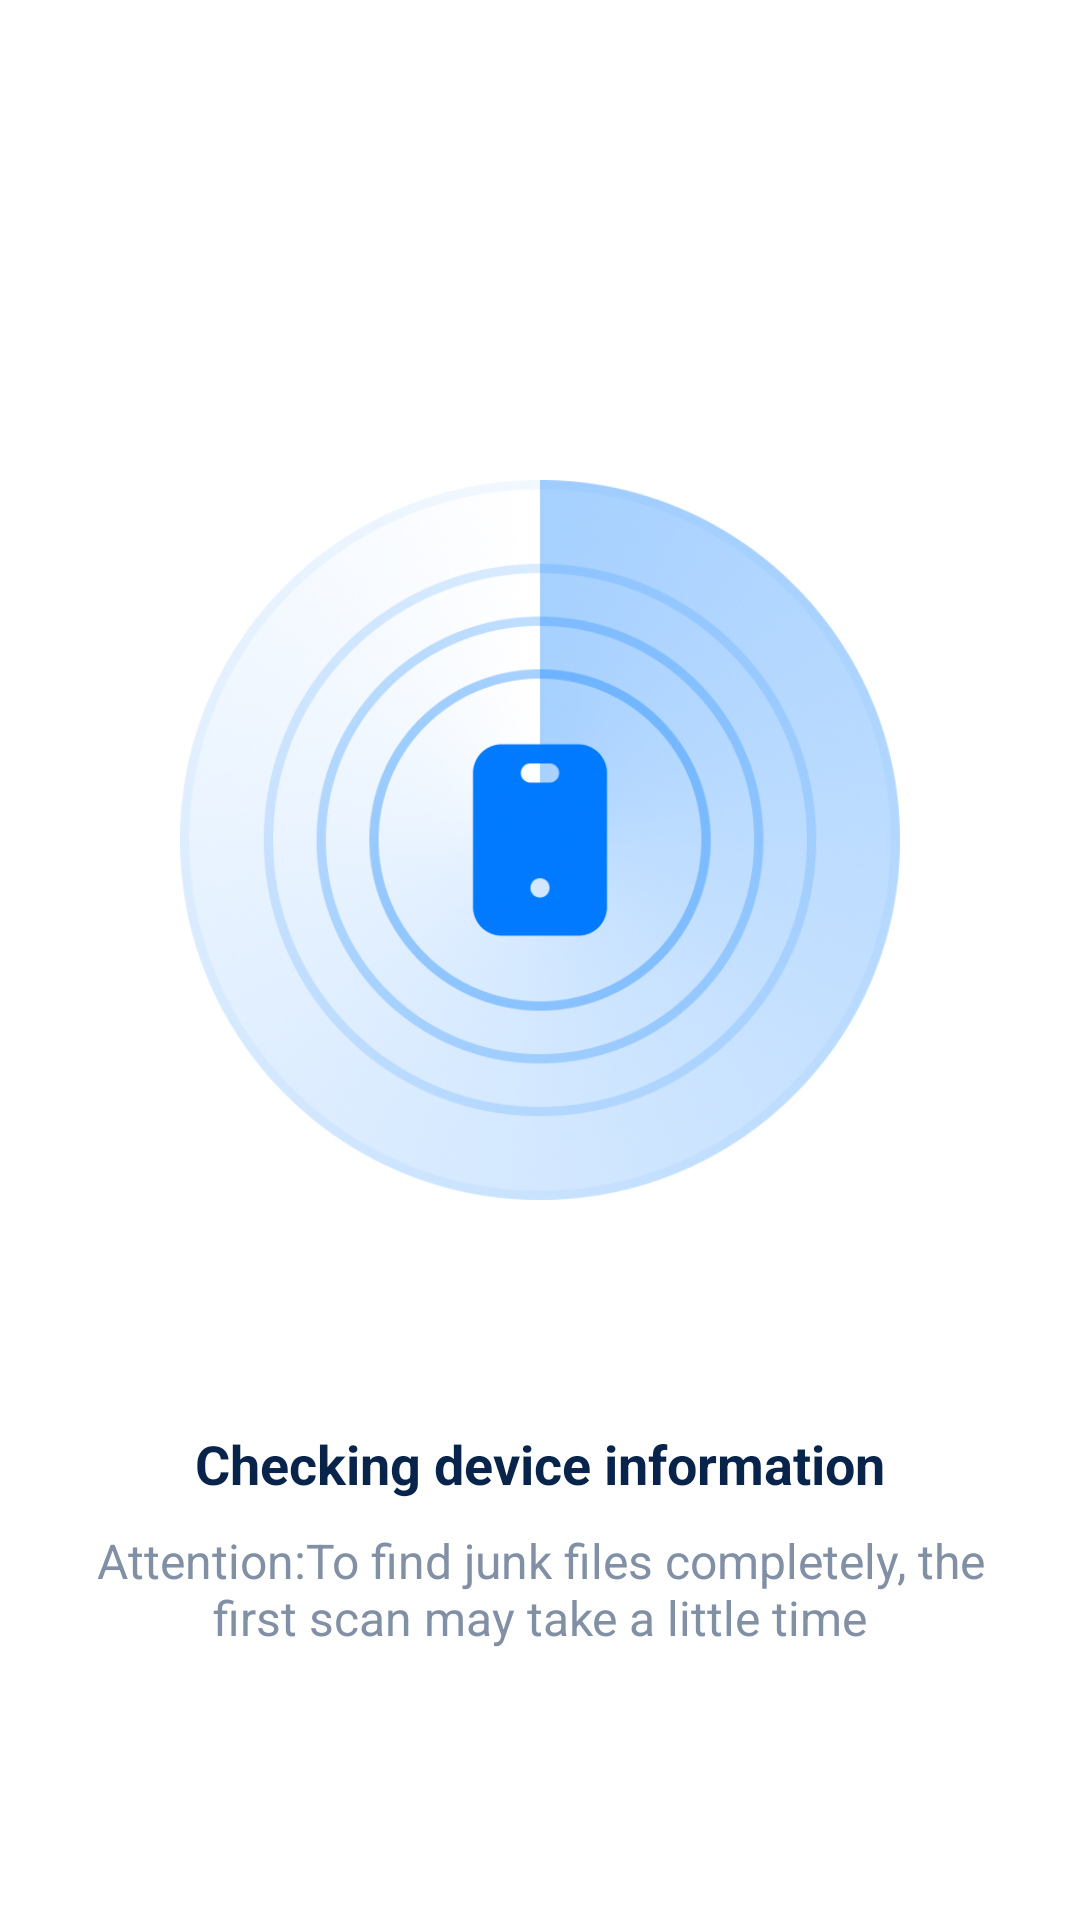

Reconstruct the res/layout file that produces this screen, plus the resources it refers to.
<!-- AndroidManifest.xml: application theme Theme.TidyClean -->
<!-- res/layout/activity_scan_phone.xml -->
<?xml version="1.0" encoding="utf-8"?>
<RelativeLayout
    xmlns:android="http://schemas.android.com/apk/res/android"
    xmlns:app="http://schemas.android.com/apk/res-auto"
    xmlns:tools="http://schemas.android.com/tools"
    android:id="@+id/main"
    android:layout_width="match_parent"
    android:layout_height="match_parent"
    android:background="@color/white"
    tools:context="com.tidyclean.storagecleaner.ui.ScanPhoneActivity">

    <TextView
        android:id="@+id/tv_skip"
        android:layout_width="wrap_content"
        android:layout_height="wrap_content"
        android:layout_alignParentRight="true"
        android:layout_marginRight="30dp"
        android:layout_marginTop="60dp"
        android:textColor="#666666"
        android:visibility="gone"
        android:text="@string/skip"
        android:textSize="20sp"
        android:textStyle="bold" />
    
    <RelativeLayout
        android:id="@+id/rl_scan"
        android:layout_marginTop="160dp"
        android:layout_centerHorizontal="true"
        android:layout_width="240dp"
        android:layout_height="240dp">
        <ImageView
            android:src="@mipmap/scan_phone_bg"
            android:layout_width="match_parent"
            android:layout_height="match_parent">
        </ImageView>
        <ImageView
            android:id="@+id/iv_scan_phone"
            android:src="@mipmap/iv_scan_phone"
            android:layout_width="match_parent"
            android:layout_height="match_parent">
        </ImageView>
    </RelativeLayout>
    <RelativeLayout
        android:id="@+id/rl_content"
        android:visibility="gone"
        android:layout_marginTop="100dp"
        android:layout_marginLeft="15dp"
        android:layout_marginRight="15dp"
        android:layout_width="match_parent"
        android:layout_height="match_parent">
        <LinearLayout
            android:id="@+id/ll_info"
            android:background="@drawable/info_shape"
            android:orientation="horizontal"
            android:layout_width="match_parent"
            android:layout_height="100dp">
            <LinearLayout
                android:orientation="vertical"
                android:layout_weight="3"
                android:layout_width="0dp"
                android:layout_marginLeft="15dp"
                android:layout_height="match_parent">
                <TextView
                    android:id="@+id/tv_storage_hint"
                    android:text="@string/storage"
                    android:textSize="16sp"
                    android:layout_marginTop="20dp"
                    android:textColor="#8190A5"
                    android:layout_width="match_parent"
                    android:layout_height="wrap_content">
                </TextView>
                <TextView
                    android:id="@+id/tv_storage"
                    android:layout_marginTop="5dp"
                    android:textSize="20sp"
                    android:textStyle="bold"
                    android:text="128GB/256GB"
                    android:textColor="@color/title_color"
                    android:layout_width="match_parent"
                    android:layout_height="wrap_content">
                </TextView>
            </LinearLayout>
            <LinearLayout
                android:orientation="vertical"
                android:layout_weight="2"
                android:layout_width="0dp"
                android:layout_height="match_parent">
                <TextView
                    android:id="@+id/tv_percentage_hint"
                    android:layout_marginTop="20dp"
                    android:text="@string/percentage"
                    android:textSize="16sp"
                    android:textColor="#8190A5"
                    android:layout_width="match_parent"
                    android:layout_height="wrap_content">
                </TextView>
                <TextView
                    android:id="@+id/tv_percentage"
                    android:layout_below="@id/tv_percentage_hint"
                    android:textStyle="bold"
                    android:textSize="20sp"
                    android:layout_marginTop="5dp"
                    android:text="60%"
                    android:textColor="@color/title_color"
                    android:layout_width="match_parent"
                    android:layout_height="wrap_content">
                </TextView>
            </LinearLayout>
            <ImageView
                android:src="@mipmap/iv_phone"
                android:layout_gravity="center_vertical"
                android:layout_width="75dp"
                android:layout_height="75dp">
            </ImageView>
        </LinearLayout>

        <androidx.recyclerview.widget.RecyclerView
            android:id="@+id/rc_info"
            android:layout_width="match_parent"
            android:layout_height="wrap_content"
            android:layout_below="@id/ll_info"
            android:layout_marginTop="10dp" />
        <Button
            android:id="@+id/bt_clean"
            android:layout_width="match_parent"
            android:layout_height="55dp"
            android:layout_marginLeft="20dp"
            android:layout_marginRight="20dp"
            android:layout_alignParentBottom="true"
            android:layout_gravity="center_horizontal"
            android:background="@drawable/btn_selector"
            android:layout_marginBottom="90dp"
            android:text="@string/junk_removal"
            android:textAllCaps="false"
            android:textStyle="bold"
            android:textColor="@color/text_seletor"
            android:textSize="20sp" />

    </RelativeLayout>







    <TextView
        android:id="@+id/tv_hint1"
        android:textSize="18sp"
        android:textColor="@color/title_color"
        android:layout_alignParentBottom="true"
        android:layout_marginBottom="140dp"
        android:layout_centerHorizontal="true"
        android:textStyle="bold"
        android:text="@string/checking_device_information"
        android:layout_width="wrap_content"
        android:layout_height="wrap_content">
    </TextView>
    <TextView
        android:id="@+id/tv_hint2"
        android:textSize="16sp"
        android:textColor="#8190A5"
        android:layout_marginTop="10dp"
        android:gravity="center_horizontal"
        android:layout_centerHorizontal="true"
        android:text="@string/checking_device_hint"
        android:layout_alignParentBottom="true"
        android:layout_marginBottom="90dp"
        android:layout_width="320dp"
        android:layout_height="wrap_content">
    </TextView>

</RelativeLayout>
<!-- resources referenced by this layout -->
<resources>
  <color name="title_color">#09244B</color>
  <color name="white">#FFFFFFFF</color>
  <!-- drawable info_shape (drawable) -->
  <?xml version="1.0" encoding="utf-8"?>
  <shape xmlns:android="http://schemas.android.com/apk/res/android"
      android:shape="rectangle">
      <corners android:radius="10dp"/>
      <solid android:color="#F9F9F9"/>
  
  </shape>
  <!-- mipmap iv_phone: png bitmap (mipmap-xxxhdpi, 2106 bytes) -->
  <!-- mipmap iv_scan_phone: png bitmap (mipmap-xxxhdpi, 336674 bytes) -->
  <!-- mipmap scan_phone_bg: png bitmap (mipmap-xxxhdpi, 42926 bytes) -->
  <string name="checking_device_hint">Attention:To find junk files completely, the first scan may take a little time</string>
  <string name="checking_device_information">Checking device information</string>
  <string name="junk_removal">Junk Removal</string>
  <string name="percentage">Percentage</string>
  <string name="skip">skip</string>
  <string name="storage">STORAGE</string>
  <style name="Theme.TidyClean" parent="Theme.AppCompat.Light.NoActionBar">
          <item name="android:windowTranslucentStatus">false</item>
          <item name="android:windowTranslucentNavigation">true</item>
          <item name="android:windowBackground">@android:color/transparent</item>
      </style>
</resources>
